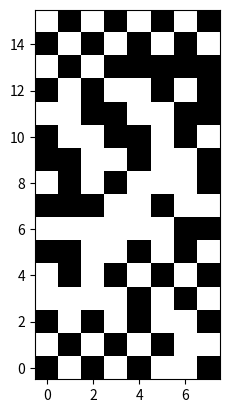

Here is the Python script that generated this plot:
import numpy as np
import scipy.io as sio
import matplotlib.pyplot as plt
import time

def subsample_sig_channels(pt, pitch, data_path):
    # load in channel map
    chanMap = sio.loadmat(f'{data_path}/{pt}/{pt}_channelMap.mat')['chanMap']
    # trim nan edges if necessary
    if chanMap.shape[1] == 24:
        chanMap = chanMap[:,1:-1]

    # to preserve pitch when sampling across different grid sizes, calculate
    # number of electrodes to sample based on the desired pitch
    if pt in ['S14', 'S22', 'S23', 'S26']:
        mmX = 11.3
        mmY = 22.5
        maxElec = 128
    elif pt in ['S33', 'S39', 'S58', 'S62']:
        mmX = 37.8
        mmY = 20.6
        maxElec = 256
    nElec = round(mmX * mmY / pitch**2)
    
    if nElec >= maxElec:
        # just sample all electrodes if we're sampling more than the max
        elecPt = np.arange(1, maxElec+1)
    else:
        # parameters for poisson disk sampling
        gridX, gridY = chanMap.shape
        domain = (gridX, gridY)
        spacing = np.floor(np.sqrt(gridX * gridY / nElec))

        # do poisson disk sampling and -1 to get 0-indexed
        elecIdx = poisson_disk_sampling(domain, spacing, nElec)
        elecIdx = np.round(elecIdx).astype(int) - 1

        # convert 2D coordinates to channel numbers
        elecPt = chanMap[elecIdx[:, 0], elecIdx[:, 1]].astype(int)

        # check if we need to sample more electrodes
        if elecPt.shape[0] < nElec and spacing == 1:
            nRemaining = nElec - elecPt.shape[0]
            # get unsampled electrodes
            remainingElecs = np.setdiff1d(np.arange(1, gridX * gridY+1), elecPt)
            # uniformly sample remaining electrodes
            extraSampPt = np.random.choice(remainingElecs, nRemaining,
                                            replace=False)
            elecPt = np.concatenate((elecPt, extraSampPt))

    # load in significant channel data
    sigChan = np.squeeze(
        sio.loadmat(f'{data_path}/{pt}/{pt}_sigChannel.mat')['sigChannel'])
    
    # get indices of significant channels in the subsampled set
    _, sigIdx, _ = np.intersect1d(sigChan, elecPt, return_indices=True)

    # do sampling over if we don't sample at least 1 significant channel
    if len(sigIdx) == 0:
        return subsample_sig_channels(pt, nElec, data_path)

    return sigIdx

def poisson_disk_sampling(domain, spacing, nPoints, threshold=60,
                          showIter=False, maxIter=1000):
    """
[redacted]
    (Brown University, 2016). Follows the algorithm in Bridson 2007
    (https://www.cs.ubc.ca/~rbridson/docs/bridson-siggraph07-poissondisk.pdf).
    """
    ##### Initialize the grid #####
    ndim = len(domain)
    cellSize = spacing / np.sqrt(ndim)

    # Construct grid
    sGrid = [np.arange(1, s + 1, cellSize) for s in domain]
    sGrid = np.meshgrid(*sGrid, indexing='ij')
    sizeGrid = sGrid[0].shape

    # Flatten grid points into array of coordinates
    sGrid = np.column_stack([g.ravel() for g in sGrid])

    emptyGrid = np.ones(sGrid.shape[0], dtype=bool)
    nEmptyGrid = np.sum(emptyGrid)
    scoreGrid = np.zeros_like(emptyGrid, dtype=int)

    ##### Dart-throwing #####
    ptsCreated = 0
    pts = []
    iter = 0

    start = time.time()
    while ptsCreated < nPoints and nEmptyGrid > 0:
        if iter > maxIter:
            print(f'Reached max iterations with {ptsCreated} points. Trying sampling again.')
            return poisson_disk_sampling(domain, spacing, nPoints, threshold)

        availGrid = np.where(emptyGrid)[0]
        dataPts = np.minimum(nEmptyGrid, nPoints)
        # sample nPoints from available grid points
        sampPts = np.random.choice(availGrid, dataPts, replace=False)
        # dart throws
        tempPts = sGrid[sampPts] + cellSize * np.random.rand(dataPts, ndim)

        ### Find good dart throws ###
        if len(pts) > 0:
            allPts = np.vstack((pts, tempPts))
        else:
            allPts = tempPts

        # get distance to nearest neighbor
        neighDist = min_neighbor_distance(allPts, tempPts)

        # check which points are valid
        inDomain = np.all(tempPts < domain, axis=1)  # within domain
        goodSpacing = neighDist > spacing  # far enough from other points
        validPts = inDomain & goodSpacing

        scorePts = tempPts[~validPts, :]  # keep scores from bad throws
        tempPts = tempPts[validPts, :]  # save good throws

        ### update tracking grids ###

        # update empty grid
        emptyPts = np.floor((tempPts + cellSize - 1) / cellSize).astype(int)
        # convert to linear index
        emptyPtIdx = np.ravel_multi_index(emptyPts.T-1, sizeGrid)
        # emptyPtIdx = np.ravel_multi_index((emptyPts[:,0], emptyPts[:,1]), sizeGrid)
        emptyGrid[emptyPtIdx] = False

        # update score grid
        scorePts = np.floor((scorePts + cellSize - 1) / cellSize).astype(int)
        scorePtIdx = np.ravel_multi_index(scorePts.T-1, sizeGrid)
        # scorePtIdx = np.ravel_multi_index((scorePts[:,0], scorePts[:,1]), sizeGrid)
        scoreGrid[scorePtIdx] += 1

        # update empty grid if score grid has exceeded threshold
        emptyGrid = emptyGrid & (scoreGrid < threshold)

        # update quantities for next iteration
        nEmptyGrid = np.sum(emptyGrid)
        pts.extend(tempPts)
        ptsCreated += tempPts.shape[0]
        iter += 1

        if showIter:
            elapsed = time.time() - start
            print(f"Iteration: {iter}    Points Created: {ptsCreated}   "
                  f"EmptyGrid: {nEmptyGrid}    Total Time: {elapsed:.3f}")

    # trim points to nPoints if more are created in last iteration
    pts = np.vstack(pts)
    if ptsCreated > nPoints:
        ptIdxs = np.random.choice(pts.shape[0], nPoints, replace=False)
        pts = pts[ptIdxs]
    return pts
                                          

def min_neighbor_distance(pts, newPts):
    # find distances to nearest neighbors
    _, D = knn_search(pts, newPts, 2)
    # since pts and newPts will include the same points, nearest neighbor
    # distance will be the second index, since the first will be the point
    # itself
    return D[:, 1]


def knn_search(pts, newPts, k):
    m = newPts.shape[0]
    D = np.zeros((m, k))
    I = np.zeros((m, k), dtype=int)
    for i in range(m):
        dist = np.sqrt(np.sum((pts - newPts[i])**2, axis=1))
        I[i] = np.argsort(dist)[:k]
        D[i] = np.sort(dist)[:k]
    return I, D


if __name__ == '__main__':
    # testing the grid sampling
    gridX = 8
    gridY = 16

    for nElec in [10, 20, 30, 40, 50, 60, 70, 80, 90, 100, 100]:
    # for pitch in [10, 5, 3, 2, 1.5]:

        # sig, all, extra = subsample_sig_channels('S14', pitch, '../data')
        # grid = np.zeros((gridX, gridY))
        # grid[all[:, 0], all[:, 1]] = 1
        # if extra.shape[0] > 0:
        #     grid[extra[:, 0], extra[:, 1]] = 2
    
        # plt.imshow(grid.T, cmap='gray', origin='lower')
        # plt.show()
    
        print('### Sampling for nElec =', nElec, '###')
        # nElec = 
        domain = (gridX, gridY)
        spacing = np.floor(np.sqrt(gridX * gridY / nElec))
        # print(spacing)

        n_grids = 3
        saved_grids = np.zeros((n_grids, gridX, gridY))
        for i in range(n_grids):
            points = poisson_disk_sampling(domain, spacing, nElec)
            points = np.round(points).astype(int) - 1
            print(f'Sampled {points.shape[0]} points')

            grid = np.zeros((gridX, gridY))
            grid[points[:, 0], points[:, 1]] = 1

            # plt.figure(figsize=(8, 8))
            plt.imshow(grid.T, cmap='gray', origin='lower')
            plt.show()
            saved_grids[i] = grid

        # check that the grids are different
        n_unique_grids = np.unique(saved_grids, axis=0).shape[0]
        print(n_unique_grids, n_unique_grids == n_grids)
